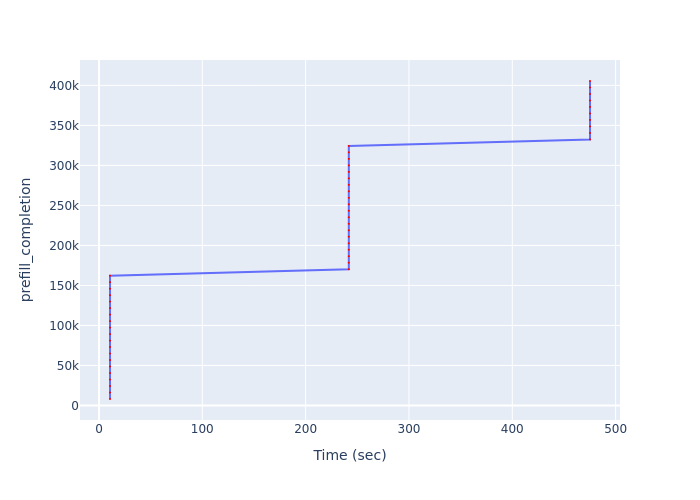

The data file committed next to this chart (first rows):
Time (sec), prefill_completion
10.69, 8110
10.69, 16220
10.69, 24330
10.69, 32440
10.69, 40550
10.69, 48660
10.69, 56770
10.69, 64880
10.69, 72990
10.69, 81100
10.69, 89210
10.69, 97320
10.69, 105430
10.69, 113540
10.69, 121650
10.69, 129760
10.69, 137870
10.69, 145980
10.69, 154090
10.69, 162200
241.8, 170310
241.8, 178420
241.8, 186530
241.8, 194640
241.8, 202750
241.8, 210860
241.8, 218970
241.8, 227080
241.8, 235190
241.8, 243300
241.8, 251410
241.8, 259520
241.8, 267630
241.8, 275740
241.8, 283850
241.8, 291960
241.8, 300070
241.8, 308180
241.8, 316290
241.8, 324400
475.2, 332510
475.2, 340620
475.2, 348730
475.2, 356840
475.2, 364950
475.2, 373060
475.2, 381170
475.2, 389280
475.2, 397390
475.2, 405500
